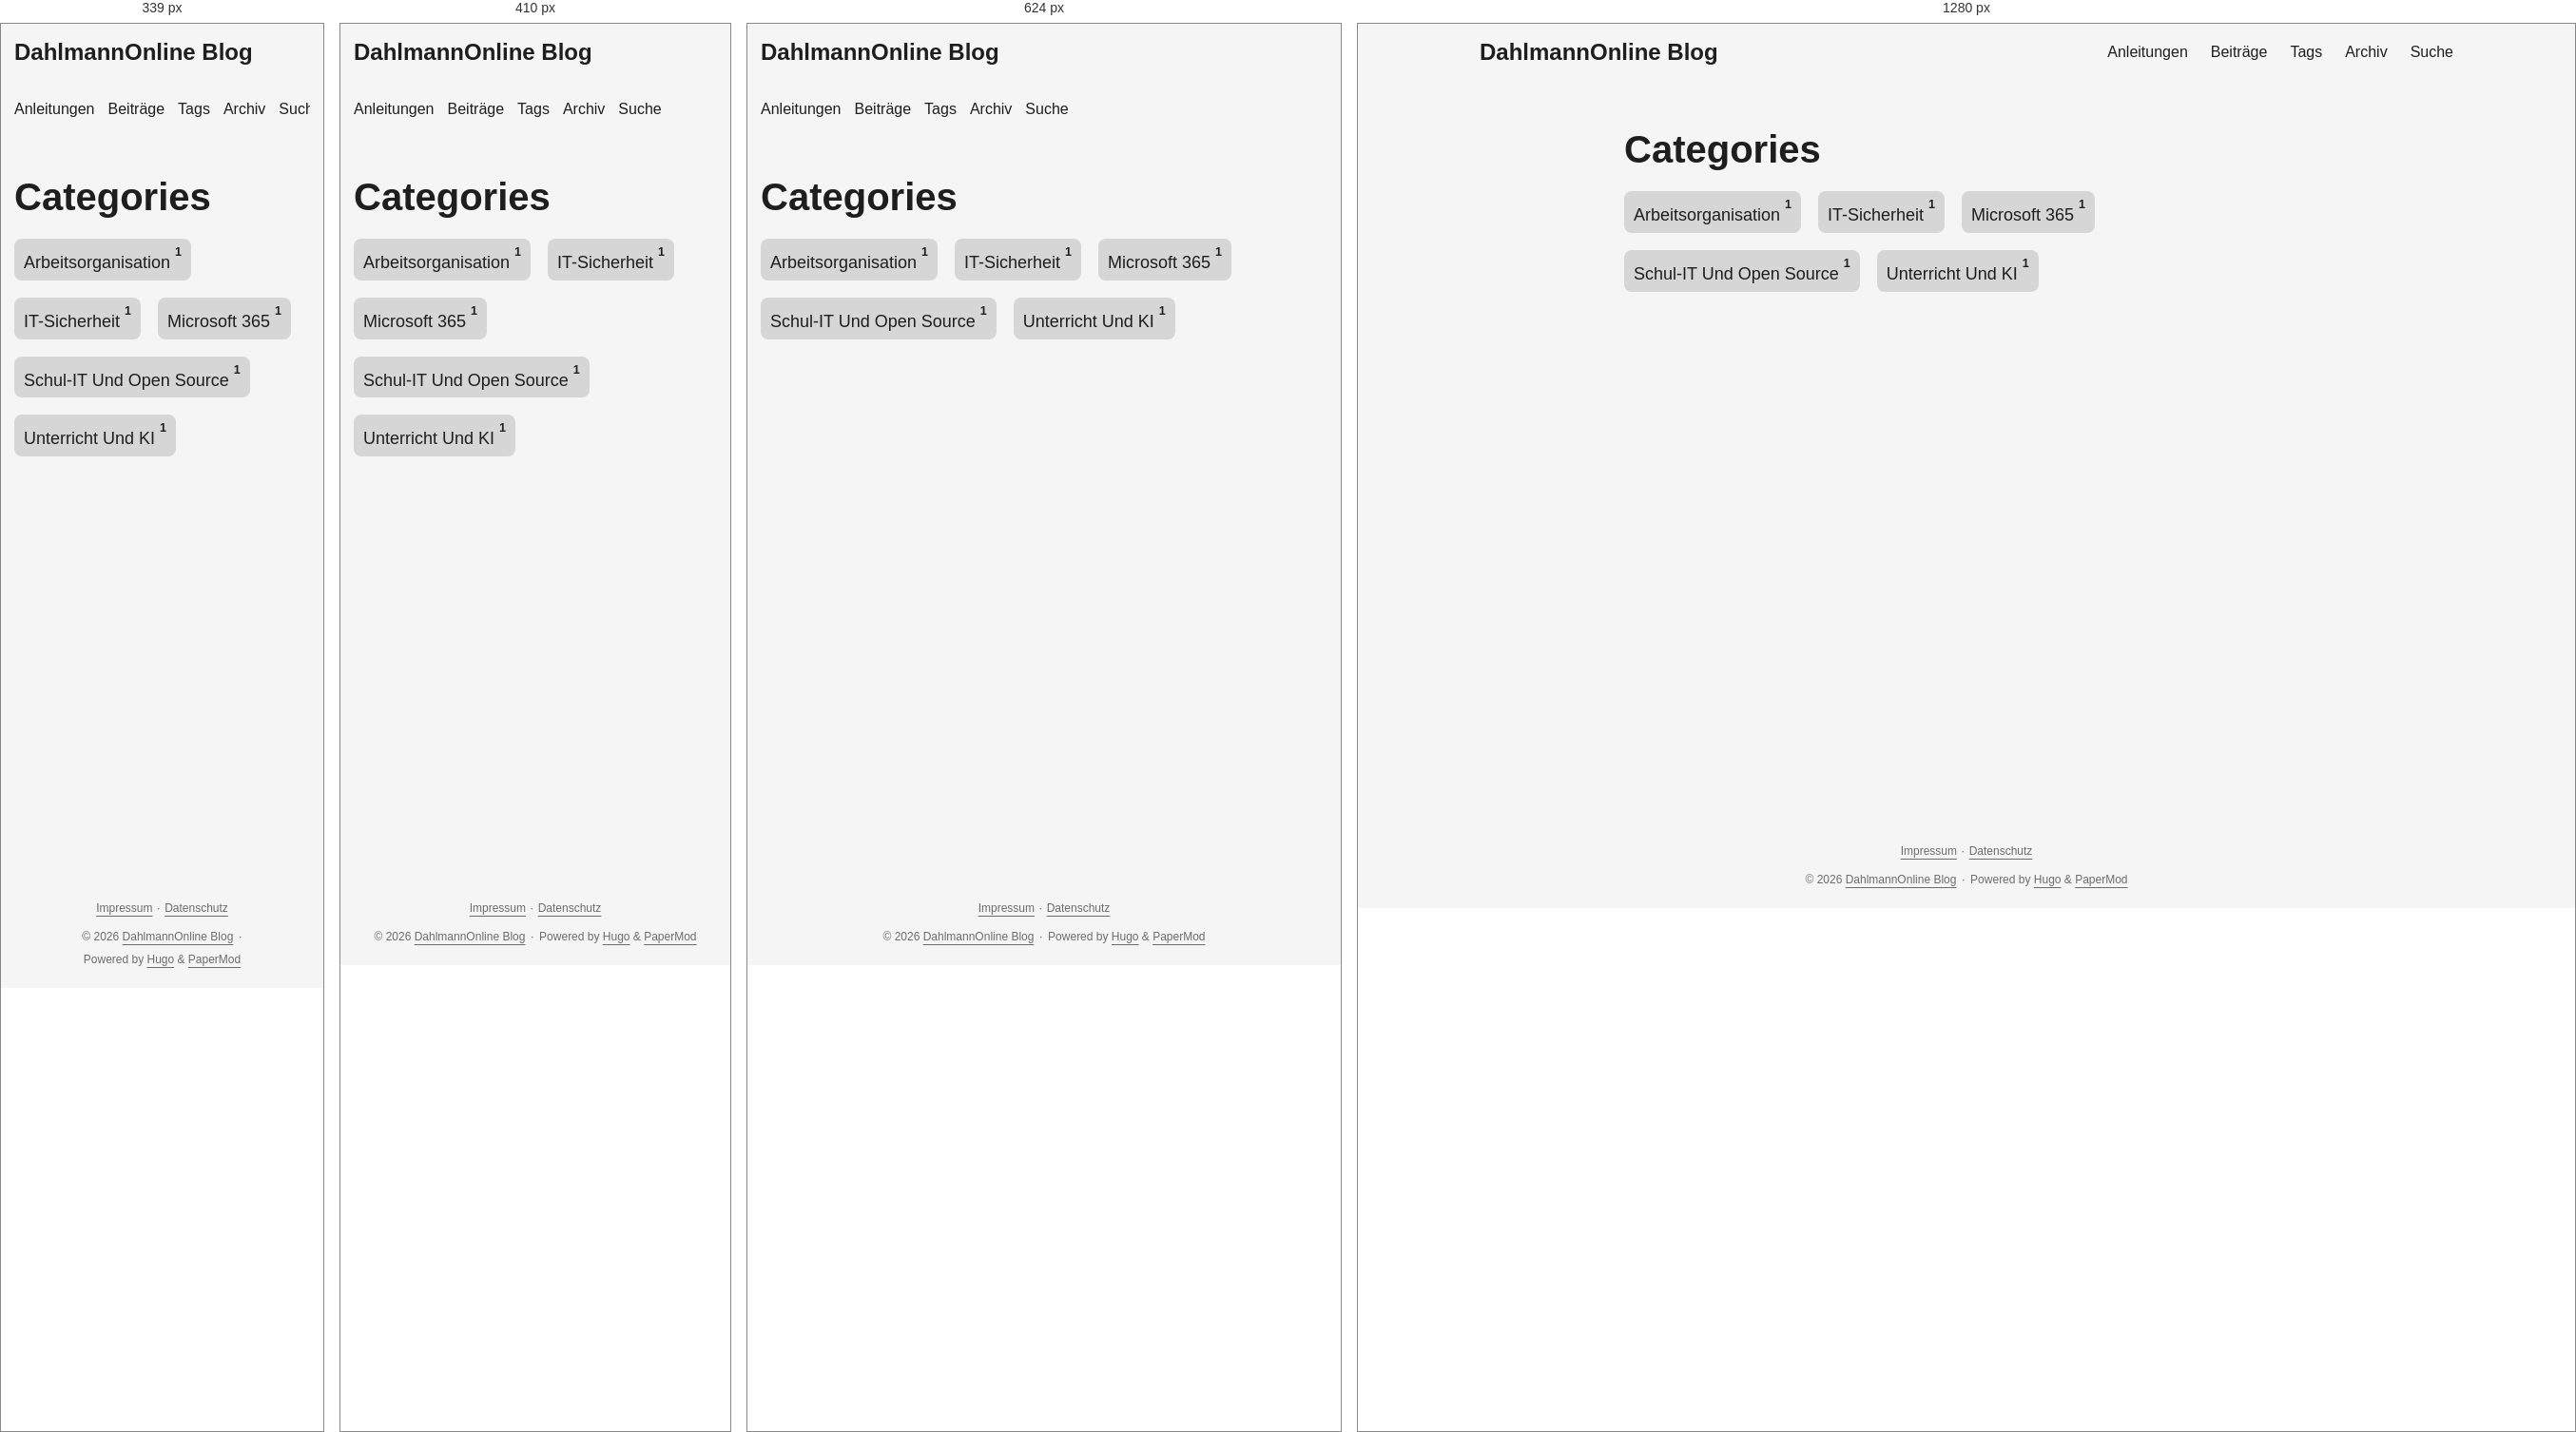
Rendered at 339 px, 410 px, 624 px and 1280 px, left to right.

<!-- file: index.html -->
<!doctype html><html lang=de-DE dir=auto data-theme=auto><head><meta charset=utf-8><meta http-equiv=X-UA-Compatible content="IE=edge"><meta name=viewport content="width=device-width,initial-scale=1,shrink-to-fit=no"><meta name=robots content="index, follow"><title>Categories | DahlmannOnline Blog</title><meta name=keywords content><meta name=description content="Praxisnahe Anleitungen und persönliche Beiträge zu Unterricht, Schul-IT, digitaler Arbeitsorganisation und Open Source."><meta name=author content="Stefan Dahlmann"><link rel=canonical href=https://blog.dahlmannonline.com/categories/><link crossorigin=anonymous href=/assets/css/stylesheet.0b45af2f792fcb1ee5ce42b79edd0a46eb499ca7ac19c5c2a68d2245f5d605e2.css integrity="sha256-C0WvL3kvyx7lzkK3nt0KRutJnKesGcXCpo0iRfXWBeI=" rel="preload stylesheet" as=style><link rel=icon href=https://blog.dahlmannonline.com/favicon.ico><link rel=icon type=image/png sizes=16x16 href=https://blog.dahlmannonline.com/favicon-16x16.png><link rel=icon type=image/png sizes=32x32 href=https://blog.dahlmannonline.com/favicon-32x32.png><link rel=apple-touch-icon href=https://blog.dahlmannonline.com/apple-touch-icon.png><link rel=mask-icon href=https://blog.dahlmannonline.com/safari-pinned-tab.svg><meta name=theme-color content="#2e2e33"><meta name=msapplication-TileColor content="#2e2e33"><link rel=alternate type=application/rss+xml href=https://blog.dahlmannonline.com/categories/index.xml title=rss><link rel=alternate hreflang=de href=https://blog.dahlmannonline.com/categories/><noscript><style>#theme-toggle,.top-link{display:none}</style><style>@media(prefers-color-scheme:dark){:root{--theme:rgb(29, 30, 32);--entry:rgb(46, 46, 51);--primary:rgb(218, 218, 219);--secondary:rgb(155, 156, 157);--tertiary:rgb(65, 66, 68);--content:rgb(196, 196, 197);--code-block-bg:rgb(46, 46, 51);--code-bg:rgb(55, 56, 62);--border:rgb(51, 51, 51);color-scheme:dark}.list{background:var(--theme)}.toc{background:var(--entry)}}</style></noscript><script>localStorage.getItem("pref-theme")==="dark"?document.querySelector("html").dataset.theme="dark":localStorage.getItem("pref-theme")==="light"?document.querySelector("html").dataset.theme="light":window.matchMedia("(prefers-color-scheme: dark)").matches?document.querySelector("html").dataset.theme="dark":document.querySelector("html").dataset.theme="light"</script><meta property="og:url" content="https://blog.dahlmannonline.com/categories/"><meta property="og:site_name" content="DahlmannOnline Blog"><meta property="og:title" content="Categories"><meta property="og:description" content><meta property="og:locale" content="de_DE"><meta property="og:type" content="website"><meta name=twitter:card content="summary"><meta name=twitter:title content="Categories"><meta name=twitter:description content="Praxisnahe Anleitungen und persönliche Beiträge zu Unterricht, Schul-IT, digitaler Arbeitsorganisation und Open Source."></head><body class=list id=top><header class=header><nav class=header-nav><div class=logo><a href=https://blog.dahlmannonline.com/ accesskey=h title="DahlmannOnline Blog (Alt + H)">DahlmannOnline Blog</a><div class=logo-switches><button id=theme-toggle class=theme-toggle accesskey=t title="(Alt + T)" aria-label="Toggle theme">
<svg class="moon" width="18" height="18" viewBox="0 0 24 24" fill="none" stroke="currentColor" stroke-width="2" stroke-linecap="round" stroke-linejoin="round"><path d="M21 12.79A9 9 0 1111.21 3 7 7 0 0021 12.79z"/></svg>
<svg class="sun" width="18" height="18" viewBox="0 0 24 24" fill="none" stroke="currentColor" stroke-width="2" stroke-linecap="round" stroke-linejoin="round"><circle cx="12" cy="12" r="5"/><line x1="12" y1="1" x2="12" y2="3"/><line x1="12" y1="21" x2="12" y2="23"/><line x1="4.22" y1="4.22" x2="5.64" y2="5.64"/><line x1="18.36" y1="18.36" x2="19.78" y2="19.78"/><line x1="1" y1="12" x2="3" y2="12"/><line x1="21" y1="12" x2="23" y2="12"/><line x1="4.22" y1="19.78" x2="5.64" y2="18.36"/><line x1="18.36" y1="5.64" x2="19.78" y2="4.22"/></svg></button></div></div><ul id=menu class=menu><li><a href=https://blog.dahlmannonline.com/anleitungen/ title=Anleitungen><span>Anleitungen</span></a></li><li><a href=https://blog.dahlmannonline.com/posts/ title=Beiträge><span>Beiträge</span></a></li><li><a href=https://blog.dahlmannonline.com/tags/ title=Tags><span>Tags</span></a></li><li><a href=https://blog.dahlmannonline.com/archives/ title=Archiv><span>Archiv</span></a></li><li><a href=https://blog.dahlmannonline.com/suche/ title=Suche><span>Suche</span></a></li></ul></nav></header><main class=main><header class=page-header><h1>Categories</h1></header><ul class=terms-tags><li><a href=https://blog.dahlmannonline.com/categories/arbeitsorganisation/>Arbeitsorganisation <sup><strong><sup>1</sup></strong></sup></a></li><li><a href=https://blog.dahlmannonline.com/categories/it-sicherheit/>IT-Sicherheit <sup><strong><sup>1</sup></strong></sup></a></li><li><a href=https://blog.dahlmannonline.com/categories/microsoft-365/>Microsoft 365 <sup><strong><sup>1</sup></strong></sup></a></li><li><a href=https://blog.dahlmannonline.com/categories/schul-it-und-open-source/>Schul-IT Und Open Source <sup><strong><sup>1</sup></strong></sup></a></li><li><a href=https://blog.dahlmannonline.com/categories/unterricht-und-ki/>Unterricht Und KI <sup><strong><sup>1</sup></strong></sup></a></li></ul></main><footer class=footer><nav class=footer-legal aria-label="Rechtliche Informationen"><a href=/impressum/>Impressum</a>
<span aria-hidden=true>· </span><a href=/datenschutz/>Datenschutz</a></nav><span>&copy; 2026 <a href=https://blog.dahlmannonline.com/>DahlmannOnline Blog</a></span>
<span aria-hidden=true>· </span><span>Powered by <a href=https://gohugo.io/ rel="noopener noreferrer" target=_blank>Hugo</a> & <a href=https://github.com/adityatelange/hugo-PaperMod/ rel="noopener noreferrer" target=_blank>PaperMod</a></span></footer><a href=#top id=top-link class="top-link hidden" aria-label="Nach oben" title="Nach oben (Alt + G)" accesskey=g><svg viewBox="0 0 24 24" fill="none" stroke="currentColor" stroke-width="2" stroke-linecap="round" stroke-linejoin="round"><polyline points="17 11 12 6 7 11"/><polyline points="17 18 12 13 7 18"/></svg>
</a><script>document.addEventListener("DOMContentLoaded",()=>{document.querySelectorAll("pre, .md-content code").forEach(e=>{e.scrollWidth>e.clientWidth&&!e.hasAttribute("tabindex")&&e.setAttribute("tabindex","0")})})</script><script>const menu=document.getElementById("menu");if(menu){const e=localStorage.getItem("menu-scroll-position");e&&(menu.scrollLeft=parseInt(e,10)),menu.onscroll=()=>localStorage.setItem("menu-scroll-position",menu.scrollLeft)}document.querySelectorAll('a[href^="#"]').forEach(e=>e.addEventListener("click",function(e){const t=this.getAttribute("href").substring(1),n=document.getElementById(decodeURIComponent(t));if(!n)return;e.preventDefault(),n.scrollIntoView({behavior:window.matchMedia("(prefers-reduced-motion: reduce)").matches?"auto":"smooth"}),t==="top"?history.replaceState(null,"",location.pathname+location.search):history.pushState(null,"",`#${t}`)}))</script><script>const toplink=document.getElementById("top-link");window.addEventListener("scroll",()=>toplink.classList.toggle("hidden",document.documentElement.scrollTop<=window.innerHeight))</script><script>document.getElementById("theme-toggle")?.addEventListener("click",()=>{const e=document.documentElement;e.dataset.theme=e.dataset.theme==="dark"?"light":"dark",localStorage.setItem("pref-theme",e.dataset.theme)})</script></body></html>

/* @media block from stylesheet.0b45af2f792fcb1ee5ce42b79edd0a46eb499ca7ac19c5c2a68d2245f5d605e2.css */
@media screen and (max-width:768px){:root{--gap:14px}.profile img{transform:scale(.85)}.first-entry{min-height:260px}.archive-month{flex-direction:column}.archive-year{margin-top:20px}.footer{padding:calc((var(--footer-height) - var(--gap) - 10px)/2)var(--gap)}}

/* @media block from stylesheet.0b45af2f792fcb1ee5ce42b79edd0a46eb499ca7ac19c5c2a68d2245f5d605e2.css */
@media screen and (max-width:900px){.list .top-link{transform:translateY(-5rem)}}

/* @media block from stylesheet.0b45af2f792fcb1ee5ce42b79edd0a46eb499ca7ac19c5c2a68d2245f5d605e2.css */
@media screen and (max-width:340px){.share-buttons{justify-content:unset}}

/* @media block from stylesheet.0b45af2f792fcb1ee5ce42b79edd0a46eb499ca7ac19c5c2a68d2245f5d605e2.css */
@media(max-width:480px){.home-actions a{width:100%;text-align:center}}